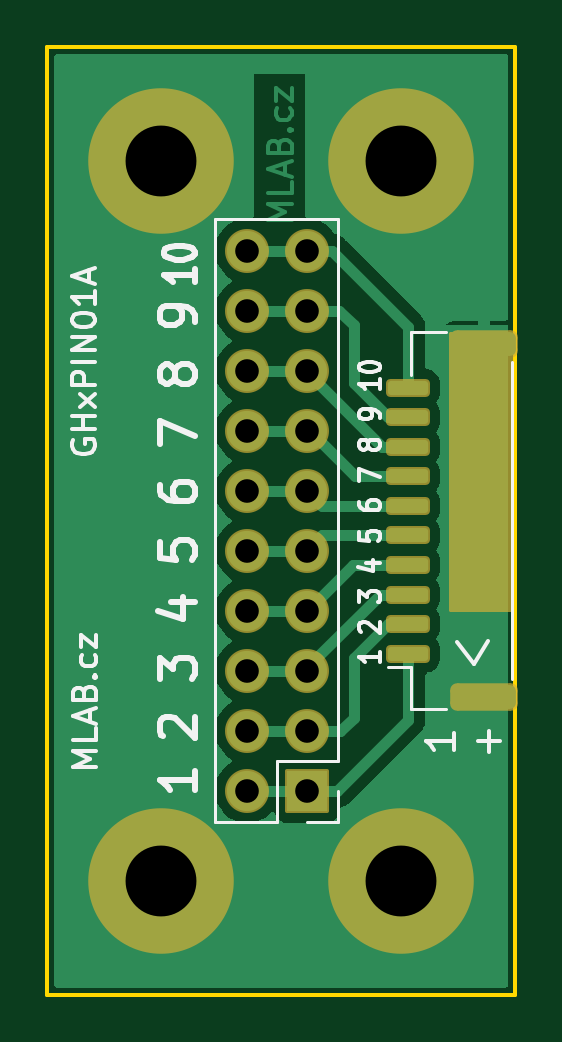
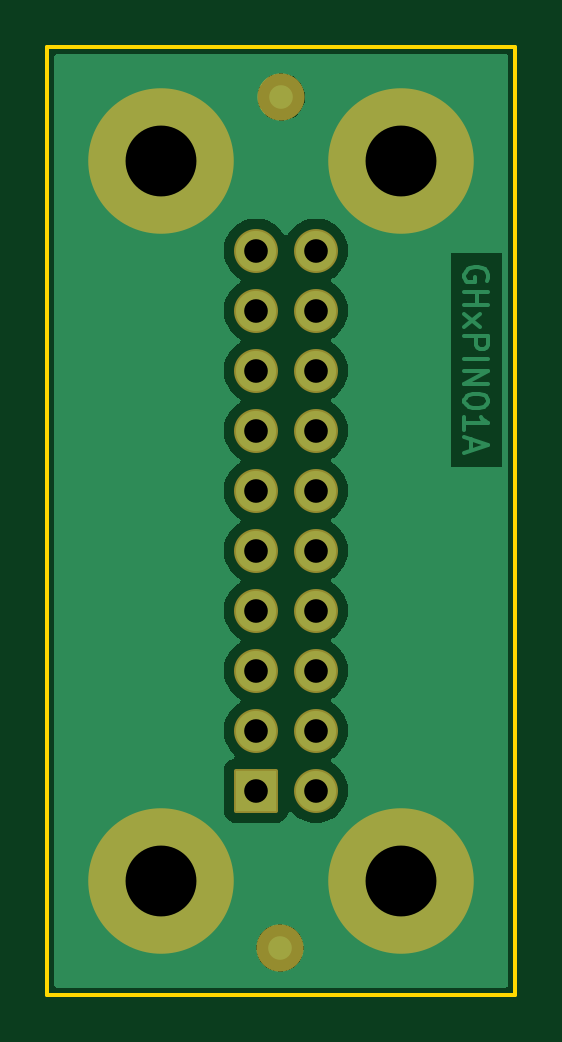
Circuit board: 10 layer files. Board 19.8 x 40.1 mm.
- bottom_copper: GHxPIN01A-B_Cu.gbr (20936 bytes)
- bottom_mask: GHxPIN01A-B_Mask.gbr (1921 bytes)
- paste: GHxPIN01A-B_Paste.gbr (455 bytes)
- bottom_silk: GHxPIN01A-B_Silkscreen.gbr (456 bytes)
- outline: GHxPIN01A-Edge_Cuts.gbr (595 bytes)
- top_copper: GHxPIN01A-F_Cu.gbr (20697 bytes)
- top_mask: GHxPIN01A-F_Mask.gbr (2596 bytes)
- top_silk: GHxPIN01A-F_Silkscreen.gbr (19852 bytes)
- drill: GHxPIN01A-NPTH_drill.drl (291 bytes)
- drill: GHxPIN01A-PTH_drill.drl (719 bytes)

=== bottom_copper: GHxPIN01A-B_Cu.gbr (20936 bytes, source omitted) ===
=== bottom_mask: GHxPIN01A-B_Mask.gbr (1921 bytes, source withheld) ===
=== paste: GHxPIN01A-B_Paste.gbr ===
%TF.GenerationSoftware,KiCad,Pcbnew,8.0.6+1*%
%TF.CreationDate,2024-11-07T23:08:08+00:00*%
%TF.ProjectId,GHxPIN01,47487850-494e-4303-912e-6b696361645f,rev?*%
%TF.SameCoordinates,Original*%
%TF.FileFunction,Paste,Bot*%
%TF.FilePolarity,Positive*%
%FSLAX46Y46*%
G04 Gerber Fmt 4.6, Leading zero omitted, Abs format (unit mm)*
G04 Created by KiCad (PCBNEW 8.0.6+1) date 2024-11-07 23:08:08*
%MOMM*%
%LPD*%
G01*
G04 APERTURE LIST*
G04 APERTURE END LIST*
M02*

=== bottom_silk: GHxPIN01A-B_Silkscreen.gbr ===
%TF.GenerationSoftware,KiCad,Pcbnew,8.0.6+1*%
%TF.CreationDate,2024-11-07T23:08:08+00:00*%
%TF.ProjectId,GHxPIN01,47487850-494e-4303-912e-6b696361645f,rev?*%
%TF.SameCoordinates,Original*%
%TF.FileFunction,Legend,Bot*%
%TF.FilePolarity,Positive*%
%FSLAX46Y46*%
G04 Gerber Fmt 4.6, Leading zero omitted, Abs format (unit mm)*
G04 Created by KiCad (PCBNEW 8.0.6+1) date 2024-11-07 23:08:08*
%MOMM*%
%LPD*%
G01*
G04 APERTURE LIST*
G04 APERTURE END LIST*
M02*

=== outline: GHxPIN01A-Edge_Cuts.gbr ===
%TF.GenerationSoftware,KiCad,Pcbnew,8.0.6+1*%
%TF.CreationDate,2024-11-07T23:08:08+00:00*%
%TF.ProjectId,GHxPIN01,47487850-494e-4303-912e-6b696361645f,rev?*%
%TF.SameCoordinates,Original*%
%TF.FileFunction,Profile,NP*%
%FSLAX46Y46*%
G04 Gerber Fmt 4.6, Leading zero omitted, Abs format (unit mm)*
G04 Created by KiCad (PCBNEW 8.0.6+1) date 2024-11-07 23:08:08*
%MOMM*%
%LPD*%
G01*
G04 APERTURE LIST*
%TA.AperFunction,Profile*%
%ADD10C,0.150000*%
%TD*%
G04 APERTURE END LIST*
D10*
X5334001Y45466000D02*
X25146001Y45466000D01*
X25146001Y5334000D01*
X5334001Y5334000D01*
X5334001Y45466000D01*
M02*

=== top_copper: GHxPIN01A-F_Cu.gbr (20697 bytes, source omitted) ===
=== top_mask: GHxPIN01A-F_Mask.gbr (2596 bytes, source withheld) ===
=== top_silk: GHxPIN01A-F_Silkscreen.gbr (19852 bytes, source omitted) ===
=== drill: GHxPIN01A-NPTH_drill.drl ===
M48
; DRILL file {KiCad 8.0.6+1} date 2024-11-07T23:08:08+0000
; FORMAT={3:3/ absolute / metric / suppress leading zeros}
; #@! TF.CreationDate,2024-11-07T23:08:08+00:00
; #@! TF.GenerationSoftware,Kicad,Pcbnew,8.0.6+1
; #@! TF.FileFunction,NonPlated,1,2,NPTH
FMAT,2
METRIC,TZ
%
G90
G05
M30

=== drill: GHxPIN01A-PTH_drill.drl ===
M48
; DRILL file {KiCad 8.0.6+1} date 2024-11-07T23:08:08+0000
; FORMAT={3:3/ absolute / metric / suppress leading zeros}
; #@! TF.CreationDate,2024-11-07T23:08:08+00:00
; #@! TF.GenerationSoftware,Kicad,Pcbnew,8.0.6+1
; #@! TF.FileFunction,Plated,1,2,PTH
FMAT,2
METRIC,TZ
; #@! TA.AperFunction,Plated,PTH,ComponentDrill
T1C1.000
; #@! TA.AperFunction,Plated,PTH,ComponentDrill
T2C3.000
%
G90
G05
T1
X13780Y36830
X13780Y34290
X13780Y31750
X13780Y29210
X13780Y26670
X13780Y24130
X13780Y21590
X13780Y19050
X13780Y16510
X13780Y13970
X16320Y36830
X16320Y34290
X16320Y31750
X16320Y29210
X16320Y26670
X16320Y24130
X16320Y21590
X16320Y19050
X16320Y16510
X16320Y13970
T2
X10160Y40640
X10160Y10160
X20320Y40640
X20320Y10160
M30
